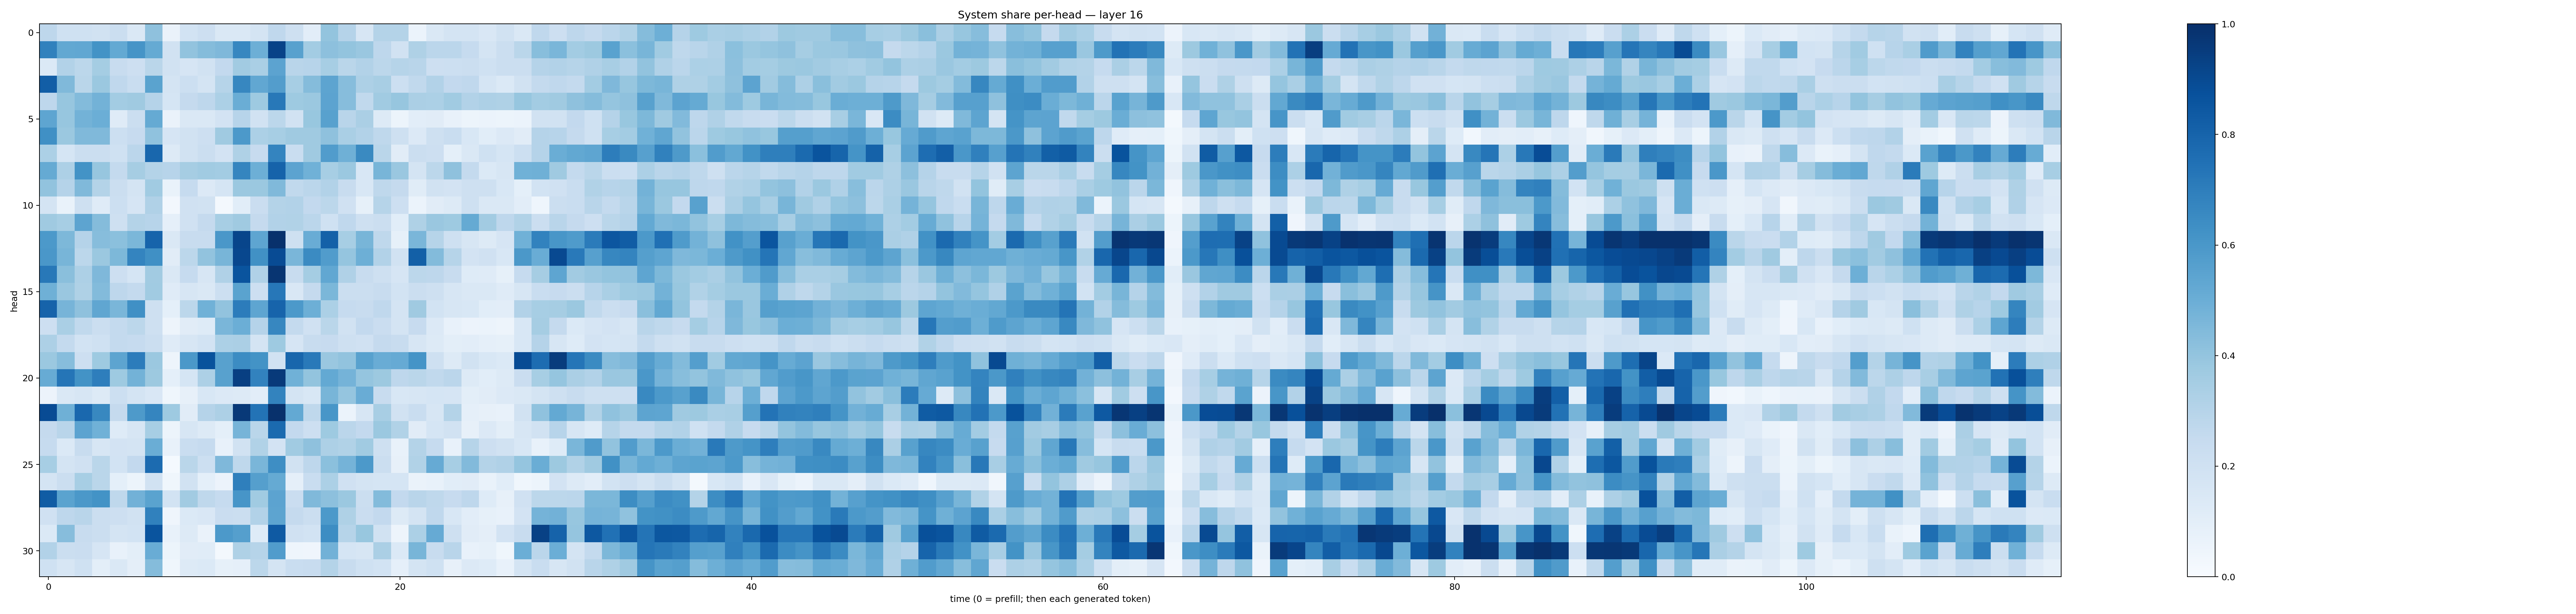

The file beside this chart, header and first rows:
0.2760563, 0.20285346, 0.20265657, 0.19301704, 0.22415657, 0.14806052, 0.41185927, 0.06272358, 0.18606247, 0.21441257, 0.1479948, 0.14471328, 0.17598018, 0.26644462, 0.2043805, 0.10367711, 0.40073752, 0.30163774, 0.15700199, 0.30519918, 0.30715692, 0.060606316, 0.14544314, 0.17765415
0.6871, 0.5242, 0.5291, 0.6203, 0.522, 0.6111, 0.519, 0.1926, 0.4034, 0.436, 0.4492, 0.6663, 0.4958, 0.9243, 0.5579, 0.3568, 0.4168, 0.4003, 0.3838, 0.2772, 0.1923, 0.3212, 0.2836, 0.2822
0.1376, 0.31, 0.2779, 0.354, 0.2352, 0.2119, 0.288, 0.1906, 0.1667, 0.1943, 0.2616, 0.3607, 0.3394, 0.545, 0.2907, 0.2967, 0.3469, 0.2876, 0.3121, 0.2791, 0.2988, 0.2908, 0.211, 0.2169
0.8216, 0.4466, 0.2854, 0.3796, 0.2694, 0.2306, 0.547, 0.1785, 0.2152, 0.1763, 0.2976, 0.6651, 0.5304, 0.5714, 0.345, 0.4361, 0.5424, 0.4301, 0.3246, 0.3412, 0.2169, 0.2641, 0.3105, 0.2591
0.2757, 0.3914, 0.4412, 0.4798, 0.3567, 0.3691, 0.303, 0.1712, 0.2501, 0.2751, 0.3306, 0.5018, 0.3732, 0.721, 0.3724, 0.3817, 0.5446, 0.432, 0.2634, 0.3634, 0.3941, 0.3348, 0.3303, 0.3668
0.5373, 0.3945, 0.4798, 0.4984, 0.1199, 0.2213, 0.519, 0.0632, 0.1424, 0.1414, 0.1821, 0.2964, 0.1891, 0.2777, 0.1915, 0.3899, 0.5572, 0.2898, 0.334, 0.1323, 0.05183, 0.1028, 0.1114, 0.07497
0.6311, 0.3792, 0.4481, 0.4485, 0.2166, 0.2455, 0.4094, 0.1654, 0.1935, 0.2112, 0.3672, 0.591, 0.3295, 0.3454, 0.3676, 0.3706, 0.4131, 0.3387, 0.3096, 0.2714, 0.204, 0.1337, 0.2053, 0.2309
0.3315, 0.1703, 0.2192, 0.2233, 0.2028, 0.2838, 0.789, 0.129, 0.1918, 0.2204, 0.1816, 0.321, 0.2425, 0.6756, 0.2312, 0.3693, 0.5743, 0.4904, 0.6529, 0.2861, 0.1114, 0.2239, 0.2138, 0.0913
0.5164, 0.3245, 0.6208, 0.3911, 0.2556, 0.3496, 0.3057, 0.2959, 0.3504, 0.3667, 0.3571, 0.6712, 0.4938, 0.8025, 0.5454, 0.4864, 0.3468, 0.3823, 0.1532, 0.4687, 0.3839, 0.1754, 0.2798, 0.4112
0.4044, 0.304, 0.4455, 0.3048, 0.2261, 0.1725, 0.3653, 0.06817, 0.2469, 0.1365, 0.1699, 0.3817, 0.3811, 0.4462, 0.2629, 0.2835, 0.3086, 0.2406, 0.1561, 0.2707, 0.2513, 0.1162, 0.1878, 0.1813
0.174, 0.06911, 0.2096, 0.1175, 0.2153, 0.1672, 0.3165, 0.0246, 0.1956, 0.188, 0.02188, 0.1085, 0.2299, 0.3065, 0.3119, 0.2595, 0.2788, 0.1968, 0.08276, 0.2971, 0.2129, 0.05972, 0.1106, 0.1301
0.3677, 0.3438, 0.5411, 0.4355, 0.2077, 0.307, 0.2954, 0.08772, 0.1963, 0.2511, 0.3469, 0.3698, 0.2503, 0.3119, 0.3126, 0.2846, 0.2018, 0.2684, 0.2055, 0.2256, 0.1087, 0.3237, 0.3829, 0.3748
0.5931, 0.4547, 0.3044, 0.4336, 0.4194, 0.4596, 0.7978, 0.1479, 0.2397, 0.2361, 0.5991, 0.9145, 0.5387, 0.9939, 0.2036, 0.5062, 0.8101, 0.344, 0.4654, 0.2734, 0.08406, 0.4614, 0.2974, 0.2076
0.5998, 0.4672, 0.2812, 0.3822, 0.4545, 0.6731, 0.6304, 0.1108, 0.2777, 0.4029, 0.4655, 0.9092, 0.6286, 0.8931, 0.4611, 0.6514, 0.5773, 0.3971, 0.4931, 0.3093, 0.1896, 0.8153, 0.4398, 0.2998
0.7206, 0.4222, 0.328, 0.4528, 0.2126, 0.1717, 0.36, 0.1455, 0.2468, 0.1582, 0.3178, 0.8597, 0.318, 0.9796, 0.2386, 0.3533, 0.5277, 0.3182, 0.238, 0.2095, 0.1669, 0.2798, 0.2747, 0.2365
0.4904, 0.3848, 0.323, 0.4402, 0.2753, 0.2555, 0.3634, 0.1188, 0.1614, 0.1418, 0.2177, 0.5492, 0.2125, 0.7236, 0.1512, 0.2535, 0.4583, 0.219, 0.2237, 0.2414, 0.1861, 0.2221, 0.2099, 0.1577
0.803, 0.4714, 0.4104, 0.5316, 0.4646, 0.6318, 0.2072, 0.09238, 0.279, 0.4858, 0.4054, 0.7067, 0.5389, 0.7971, 0.5926, 0.4928, 0.332, 0.2481, 0.2371, 0.2694, 0.1751, 0.3699, 0.1856, 0.1616
0.211, 0.3388, 0.2623, 0.2251, 0.2543, 0.2777, 0.2104, 0.04877, 0.112, 0.1234, 0.4618, 0.4983, 0.3008, 0.6671, 0.2554, 0.196, 0.2858, 0.1952, 0.2614, 0.2291, 0.1755, 0.2429, 0.1338, 0.07281
0.3264, 0.2554, 0.1859, 0.2005, 0.256, 0.2498, 0.2261, 0.1211, 0.1571, 0.1846, 0.33, 0.3332, 0.1756, 0.3722, 0.1663, 0.2375, 0.2455, 0.2083, 0.1973, 0.2505, 0.2383, 0.162, 0.1311, 0.0983
0.3825, 0.4328, 0.2141, 0.3742, 0.5396, 0.7059, 0.3811, 0.0471, 0.5971, 0.8702, 0.5585, 0.6478, 0.6193, 0.1946, 0.7922, 0.7174, 0.3838, 0.4047, 0.5554, 0.5077, 0.513, 0.6166, 0.2032, 0.127
0.5101, 0.7306, 0.6185, 0.6981, 0.3742, 0.4803, 0.3765, 0.09, 0.1716, 0.3256, 0.555, 0.9378, 0.6828, 0.9589, 0.4857, 0.3994, 0.5223, 0.4756, 0.3951, 0.3767, 0.2743, 0.2856, 0.2625, 0.2815
0.0559, 0.1435, 0.1583, 0.1272, 0.2169, 0.1778, 0.1492, 0.03617, 0.08065, 0.154, 0.134, 0.1281, 0.1018, 0.6766, 0.1774, 0.1547, 0.466, 0.3967, 0.5056, 0.2415, 0.1561, 0.16, 0.1681, 0.1676
0.894, 0.4917, 0.7822, 0.6631, 0.2535, 0.5877, 0.6711, 0.3738, 0.1102, 0.3031, 0.3279, 0.9633, 0.7396, 0.9946, 0.5218, 0.2708, 0.6031, 0.06122, 0.159, 0.3407, 0.1934, 0.234, 0.1602, 0.3052
0.2527, 0.2904, 0.5448, 0.486, 0.1221, 0.1631, 0.345, 0.05129, 0.1632, 0.1287, 0.09287, 0.472, 0.2853, 0.7749, 0.2582, 0.2142, 0.3746, 0.2813, 0.2591, 0.379, 0.3154, 0.1122, 0.1687, 0.1898
0.2493, 0.1393, 0.2397, 0.1591, 0.1831, 0.1748, 0.5015, 0.07585, 0.2341, 0.2488, 0.07545, 0.1903, 0.3161, 0.1808, 0.3659, 0.4124, 0.3264, 0.3134, 0.367, 0.2085, 0.07446, 0.3051, 0.2485, 0.07153
0.3464, 0.1737, 0.1968, 0.288, 0.1842, 0.2612, 0.7704, 0.01488, 0.2862, 0.2184, 0.4517, 0.2719, 0.464, 0.6405, 0.1905, 0.2737, 0.4185, 0.4735, 0.5917, 0.2212, 0.07814, 0.315, 0.5155, 0.3445
0.1763, 0.2243, 0.3458, 0.2881, 0.09125, 0.05176, 0.1899, 0.03527, 0.1913, 0.08997, 0.05628, 0.6916, 0.5631, 0.5157, 0.08788, 0.231, 0.3283, 0.1959, 0.174, 0.17, 0.1696, 0.06419, 0.07652, 0.1067
0.8314, 0.5485, 0.5976, 0.6207, 0.2712, 0.4808, 0.5504, 0.1844, 0.3627, 0.272, 0.2493, 0.6094, 0.3669, 0.5441, 0.227, 0.4488, 0.4147, 0.3823, 0.2197, 0.4403, 0.2601, 0.2919, 0.2702, 0.2429
0.197, 0.275, 0.2902, 0.2263, 0.2147, 0.1937, 0.6862, 0.04018, 0.1383, 0.1522, 0.2294, 0.2224, 0.3102, 0.5428, 0.2518, 0.2235, 0.5932, 0.3237, 0.2302, 0.2598, 0.1292, 0.176, 0.2693, 0.1561
0.1374, 0.4303, 0.235, 0.2217, 0.1749, 0.1863, 0.8602, 0.07529, 0.1305, 0.0637, 0.5907, 0.5647, 0.1243, 0.839, 0.1984, 0.1855, 0.6429, 0.2989, 0.3882, 0.1934, 0.05068, 0.3282, 0.5153, 0.2078
0.3109, 0.2231, 0.2285, 0.1671, 0.0717, 0.09826, 0.504, 0.05207, 0.1124, 0.1162, 0.0173, 0.3209, 0.2973, 0.5779, 0.04578, 0.03956, 0.4828, 0.1695, 0.1592, 0.3344, 0.1381, 0.4683, 0.2386, 0.2924
0.2019, 0.1578, 0.202, 0.09815, 0.1417, 0.09641, 0.4341, 0.03568, 0.1283, 0.1394, 0.08481, 0.08879, 0.2776, 0.1764, 0.2342, 0.2362, 0.3047, 0.2421, 0.2001, 0.1868, 0.08633, 0.173, 0.2015, 0.08009
